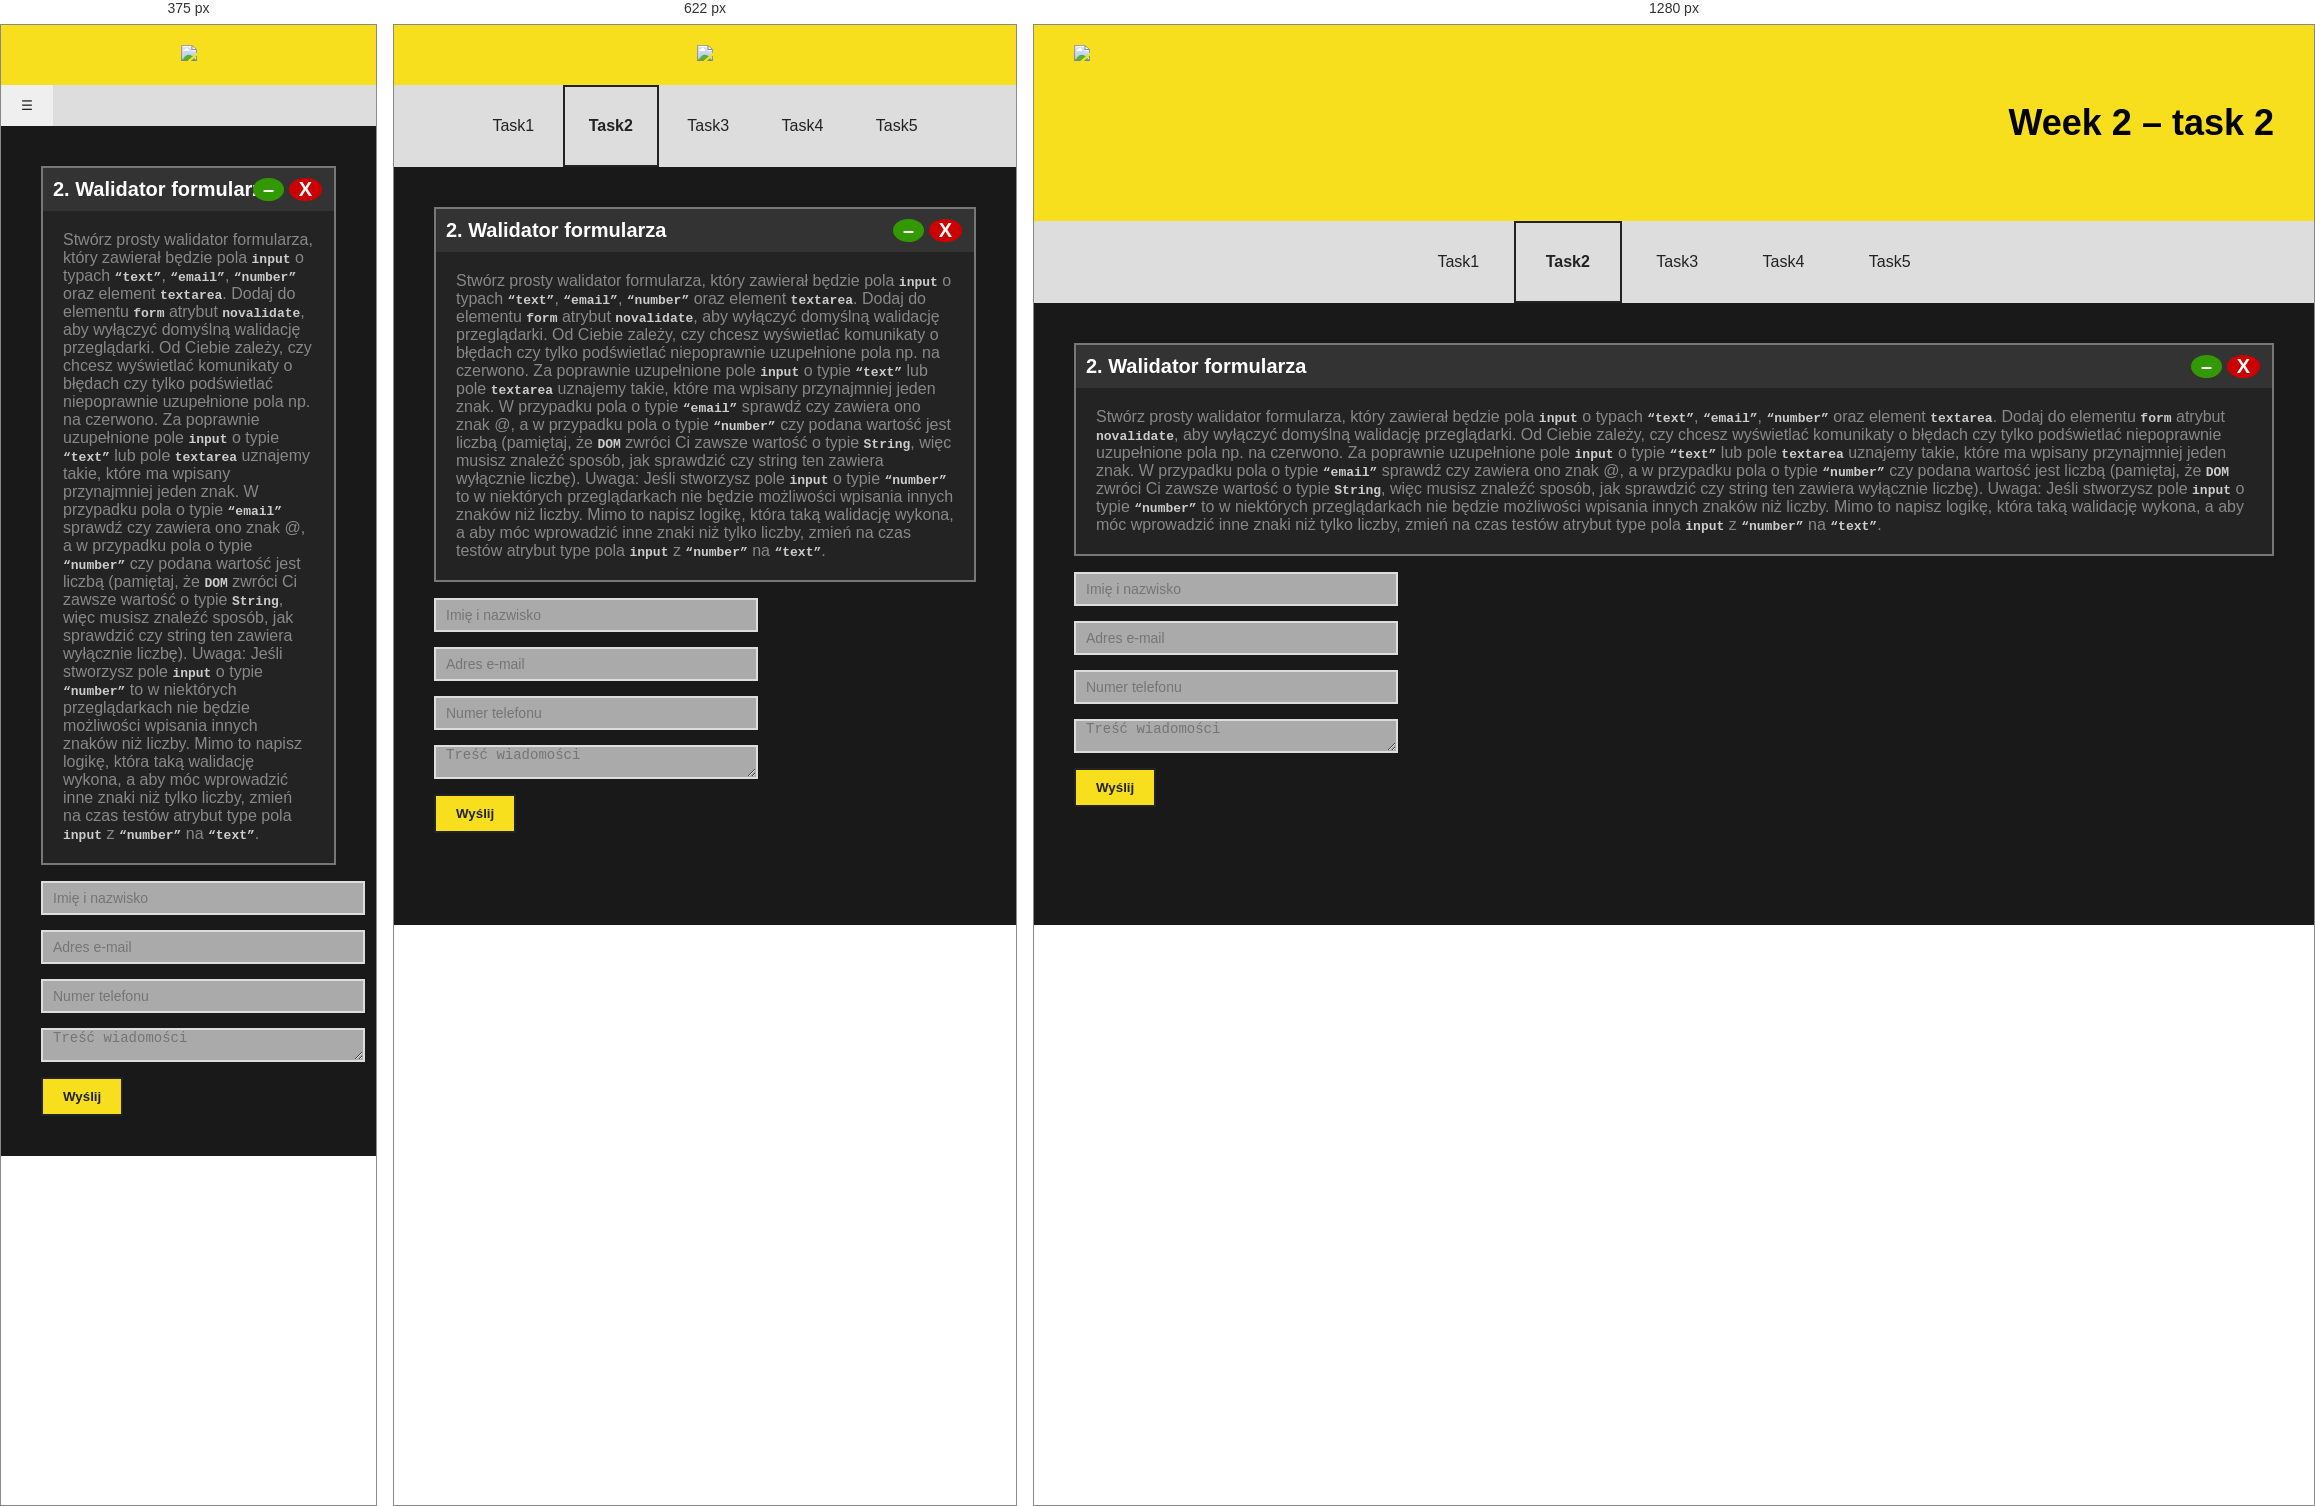
Rendered at 375 px, 622 px and 1280 px, left to right.

<!-- file: task2.html -->
<!DOCTYPE html>
<html lang="en">
<head>
  <meta charset="UTF-8">
  <meta name="viewport" content="width=device-width, initial-scale=1.0">
  <meta http-equiv="X-UA-Compatible" content="ie=edge">
  <title>Bootcamp JS week 2 – task 2</title>

  <link rel="stylesheet" type="text/css" href="../../assets/css/styles.css">

  <style>
  form input,
  form textarea {
    display: block;
    margin-bottom: 15px;
    border: 2px solid #ddd;
    width: 300px;
    height: 30px;
    font-size: 14px;
    background: #aaa;
    padding: 0 10px;
  }
  .error {
    border: 2px solid #f00;
  }

  ul.error {
    width: 300px;
    padding: 15px;
    background: #f00;
    color: #fff;
    list-style-type: none;
  }

  p.send {
    width: 300px;
    padding: 15px;
    border: 2px solid #0f0;
  }

  .btns {
    padding: 10px 20px;
    background-color: #f7df1e;
    font-weight: bold;
    border: 2px solid #232323;
    color: #232323;
  }
  </style>
</head>
<body>

  <nav id="menu">
    <div class="title">
      <img src="../../assets/img/img-min.png" />
      <h1>Week 2 – task 2</h1>
    </div>
    <div class="btn">
        <input type="button" class="expand" id="menu-btn" value="☰" />
    </div>
    <ul class="nav-menu">
      <li><a href="../task1/task1.html">Task1</a></li>
      <li class="active"><a href="#">Task2</a></li>
      <li><a href="../task3/task3.html">Task3</a></li>
      <li><a href="../task4/task4.html">Task4</a></li>
      <li><a href="../task5/task5.html">Task5</a></li>
    </ul>
  </nav>

  <section id="site">
    <div class="container">
      <p class="title-console">
        2. Walidator formularza
      </p>
      <p class="console">
        Stwórz prosty walidator formularza, który zawierał będzie pola <code>input</code> o typach <code>“text”</code>,
        <code>“email”</code>, <code>“number”</code> oraz element <code>textarea</code>. Dodaj do elementu <code>form</code> atrybut
        <code>novalidate</code>, aby wyłączyć domyślną walidację przeglądarki. Od Ciebie zależy, czy chcesz
        wyświetlać komunikaty o błędach czy tylko podświetlać niepoprawnie uzupełnione pola np.
        na czerwono. Za poprawnie uzupełnione pole <code>input</code> o typie <code>“text”</code> lub pole <code>textarea</code>
        uznajemy takie, które ma wpisany przynajmniej jeden znak. W przypadku pola o typie
        <code>“email”</code> sprawdź czy zawiera ono znak @, a w przypadku pola o typie <code>“number”</code> czy podana
        wartość jest liczbą (pamiętaj, że <code>DOM</code> zwróci Ci zawsze wartość o typie <code>String</code>, więc
        musisz znaleźć sposób, jak sprawdzić czy string ten zawiera wyłącznie liczbę).
        Uwaga: Jeśli stworzysz pole <code>input</code> o typie <code>“number”</code> to w niektórych przeglądarkach nie
        będzie możliwości wpisania innych znaków niż liczby. Mimo to napisz logikę, która taką
        walidację wykona, a aby móc wprowadzić inne znaki niż tylko liczby, zmień na czas testów
        atrybut type pola <code>input</code> z <code>“number”</code> na <code>“text”</code>.
      </p>

      <form action="#" id="form">
          <input type="text" name="your-name" placeholder="Imię i nazwisko" data-error="Podaj imię i nazwisko">
          <input type="email" name="your-email" placeholder="Adres e-mail" data-error="Podaj poprawny adres e-mail">
          <input type="number" name="your-number" placeholder="Numer telefonu" data-error="Podaj poprawny numer">
          <textarea name="your-message" placeholder="Treść wiadomości" data-error="Wpisz treść wiadomości"></textarea>

          <button class="btns" type="submit">Wyślij</button>
      </form>

    </div>
  </section>

  <footer id="three">
    <div class="footer">

    </div>
  </footer>

  <script type="text/javascript" src="assets/js/script.js"></script>
  <script type="text/javascript">
    (function() {
      var btn = document.querySelector('.btn'),
          menu = document.querySelector('.nav-menu');

      btn.addEventListener('click', function(e) {
        menu.classList.toggle('expanded');
      });

    }());
  </script>
  </body>
  </html>


/* @media block from styles.css */
@media screen and (max-width: 554px) {

  .nav-menu {
    display: none;
  }

  .nav-menu li {
    padding: 10px;
    display: block;
  }

  .btn {
    display: block;
    max-width: 100%;
    margin: auto;
    background: #ddd;
    text-align: left;
  }

  nav#toggle {
    display:none;
  }

}

/* @media block from styles.css */
@media screen and (max-width: 690px) {
  .title img {
    float: none;
  }

  .title h1 {
    display: none;
  }

  .nav-menu li {
    padding: 30px 24px;
  }
}